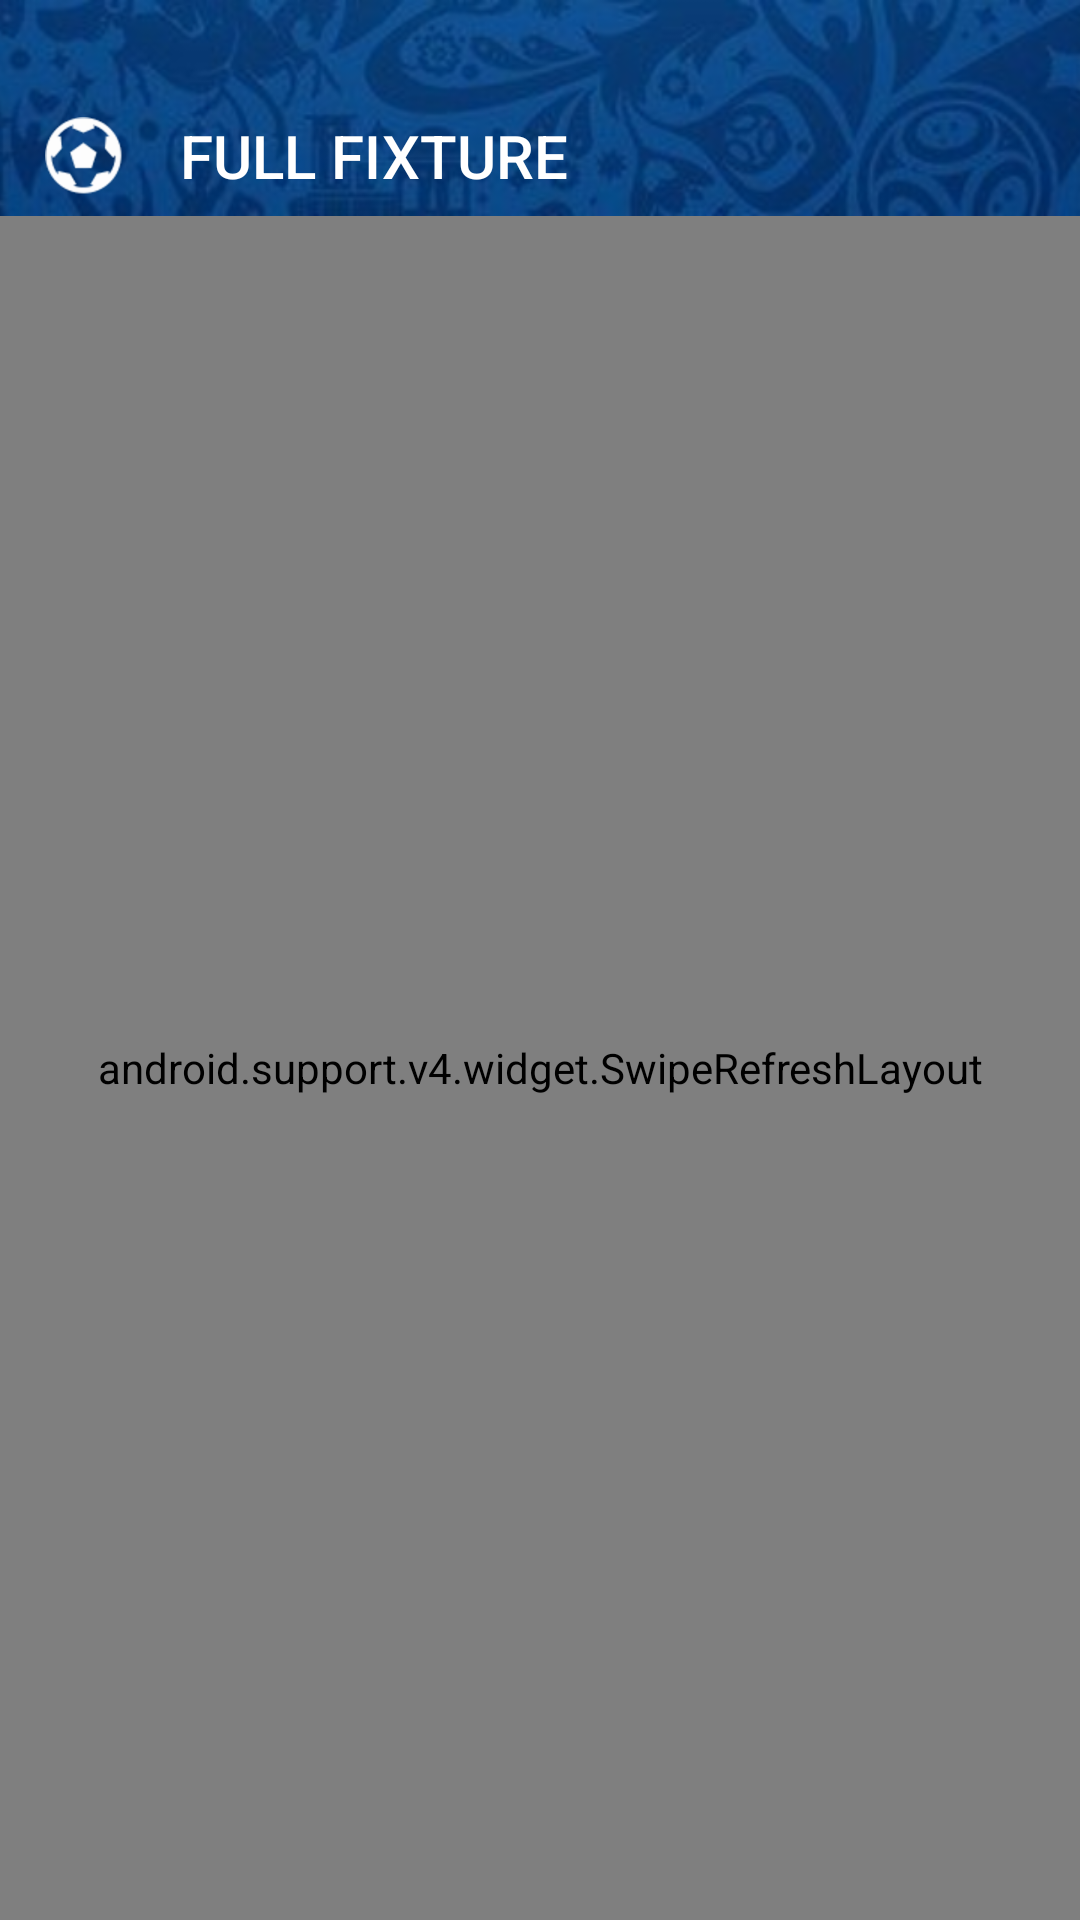

Produce the Android XML layout that renders to this screen, including the resource entries it uses.
<!-- AndroidManifest.xml: application theme AppTheme -->
<!-- res/layout/activity_full_fixture.xml -->
<?xml version="1.0" encoding="utf-8"?>
<android.support.design.widget.CoordinatorLayout xmlns:android="http://schemas.android.com/apk/res/android"
    xmlns:app="http://schemas.android.com/apk/res-auto"
    xmlns:tools="http://schemas.android.com/tools"
    android:layout_width="match_parent"
    android:layout_height="match_parent"
    tools:context=".ui.FullFixtureActivity"
    android:background="@android:color/white">

    <android.support.design.widget.AppBarLayout
        android:layout_height="@dimen/action_status_size"
        android:layout_width="match_parent"
        app:elevation="0dp"
        android:theme="@style/ThemeOverlay.AppCompat.Dark"
        >

        <android.support.design.widget.CoordinatorLayout
            android:layout_width="match_parent"
            android:layout_height="match_parent">

            <ImageView
                android:scaleType="centerCrop"
                android:src="@drawable/ic_action_bar_banner"
                android:layout_width="match_parent"
                android:layout_height="match_parent" />

            <android.support.v7.widget.Toolbar
                android:layout_marginTop="24dp"
                android:id="@+id/toolbar"
                android:layout_width="match_parent"
                android:layout_height="?attr/actionBarSize"
                app:title="@string/fixture"
                app:contentInsetStartWithNavigation="0dp"
                app:navigationIcon="@drawable/ic_football"
                app:popupTheme="@style/ThemeOverlay.AppCompat.Dark" />

        </android.support.design.widget.CoordinatorLayout>

    </android.support.design.widget.AppBarLayout>

    <android.support.v4.widget.SwipeRefreshLayout
        android:id="@+id/swipeLayout"
        android:layout_width="match_parent"
        android:layout_height="match_parent"
        app:layout_behavior="@string/appbar_scrolling_view_behavior">

        <android.support.v7.widget.RecyclerView
            android:id="@+id/fixView"
            android:layout_width="match_parent"
            android:layout_height="wrap_content"
            />

    </android.support.v4.widget.SwipeRefreshLayout>

</android.support.design.widget.CoordinatorLayout>
<!-- resources referenced by this layout -->
<resources>
  <dimen name="action_status_size">72dp</dimen>
  <!-- drawable ic_action_bar_banner: png bitmap (drawable-hdpi, 65342 bytes) -->
  <!-- drawable ic_football: png bitmap (drawable-hdpi, 1762 bytes) -->
  <string name="fixture">FULL FIXTURE</string>
  <style name="AppTheme" parent="Theme.AppCompat.Light.NoActionBar">
          
          <item name="colorPrimary">@color/colorPrimary</item>
          <item name="colorPrimaryDark">@color/colorPrimaryDark</item>
          <item name="colorAccent">@color/colorAccent</item>
          <item name="fontPath">fonts/LTYPE.TTF</item>
  
          <item name="autoCompleteTextViewStyle">@style/myAutoCompleteTextViewStyle
          </item>
  
          <item name="textAppearanceSearchResultTitle">@style/mySearchResult</item>
      </style>
  <color name="colorPrimary">#0F4583</color>
  <color name="colorPrimaryDark">#0F3F79</color>
  <color name="colorAccent">#3F51B5</color>
  <style name="myAutoCompleteTextViewStyle" parent="Widget.AppCompat.Light.AutoCompleteTextView">
          <item name="android:popupBackground">#ffffff</item>
      </style>
  <style name="mySearchResult" parent="TextAppearance.AppCompat.SearchResult.Title">
          <item name="android:textColor">#000000</item>
      </style>
</resources>
